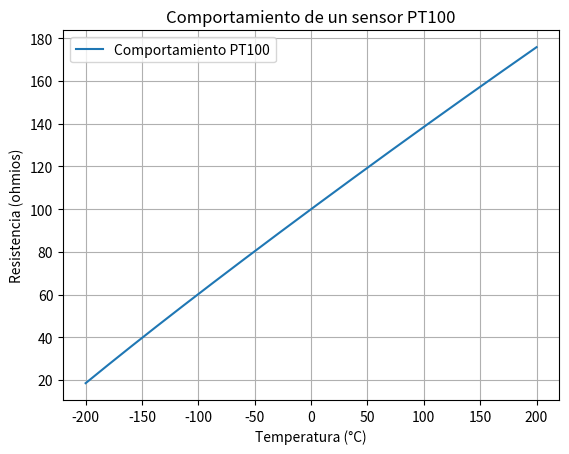

This chart was generated by the following Python code:
import matplotlib.pyplot as plt
import numpy as np

def calcular_resistencia(temp_rtd):
    R0 = 100.0  # Valor de resistencia a 0°C
    A = 3.9083e-3
    B = -5.775e-7
    C = -4.183e-12

    if temp_rtd >= 0:
        Rt = R0 * (1 + A * temp_rtd + B * temp_rtd**2)
    else:
        Rt = R0 * (1 + A * temp_rtd + B * temp_rtd**2 + C * (temp_rtd - 100) * temp_rtd**3)

    return Rt

# rango  de -200°C a 200°C
temperaturas = np.arange(-200, 201, 1)

# resistencia   
resistencias = [calcular_resistencia(temp) for temp in temperaturas]

plt.plot(temperaturas, resistencias, label='Comportamiento PT100')
plt.title('Comportamiento de un sensor PT100')
plt.xlabel('Temperatura (°C)')
plt.ylabel('Resistencia (ohmios)')
plt.grid(True)
plt.legend()
plt.show()
